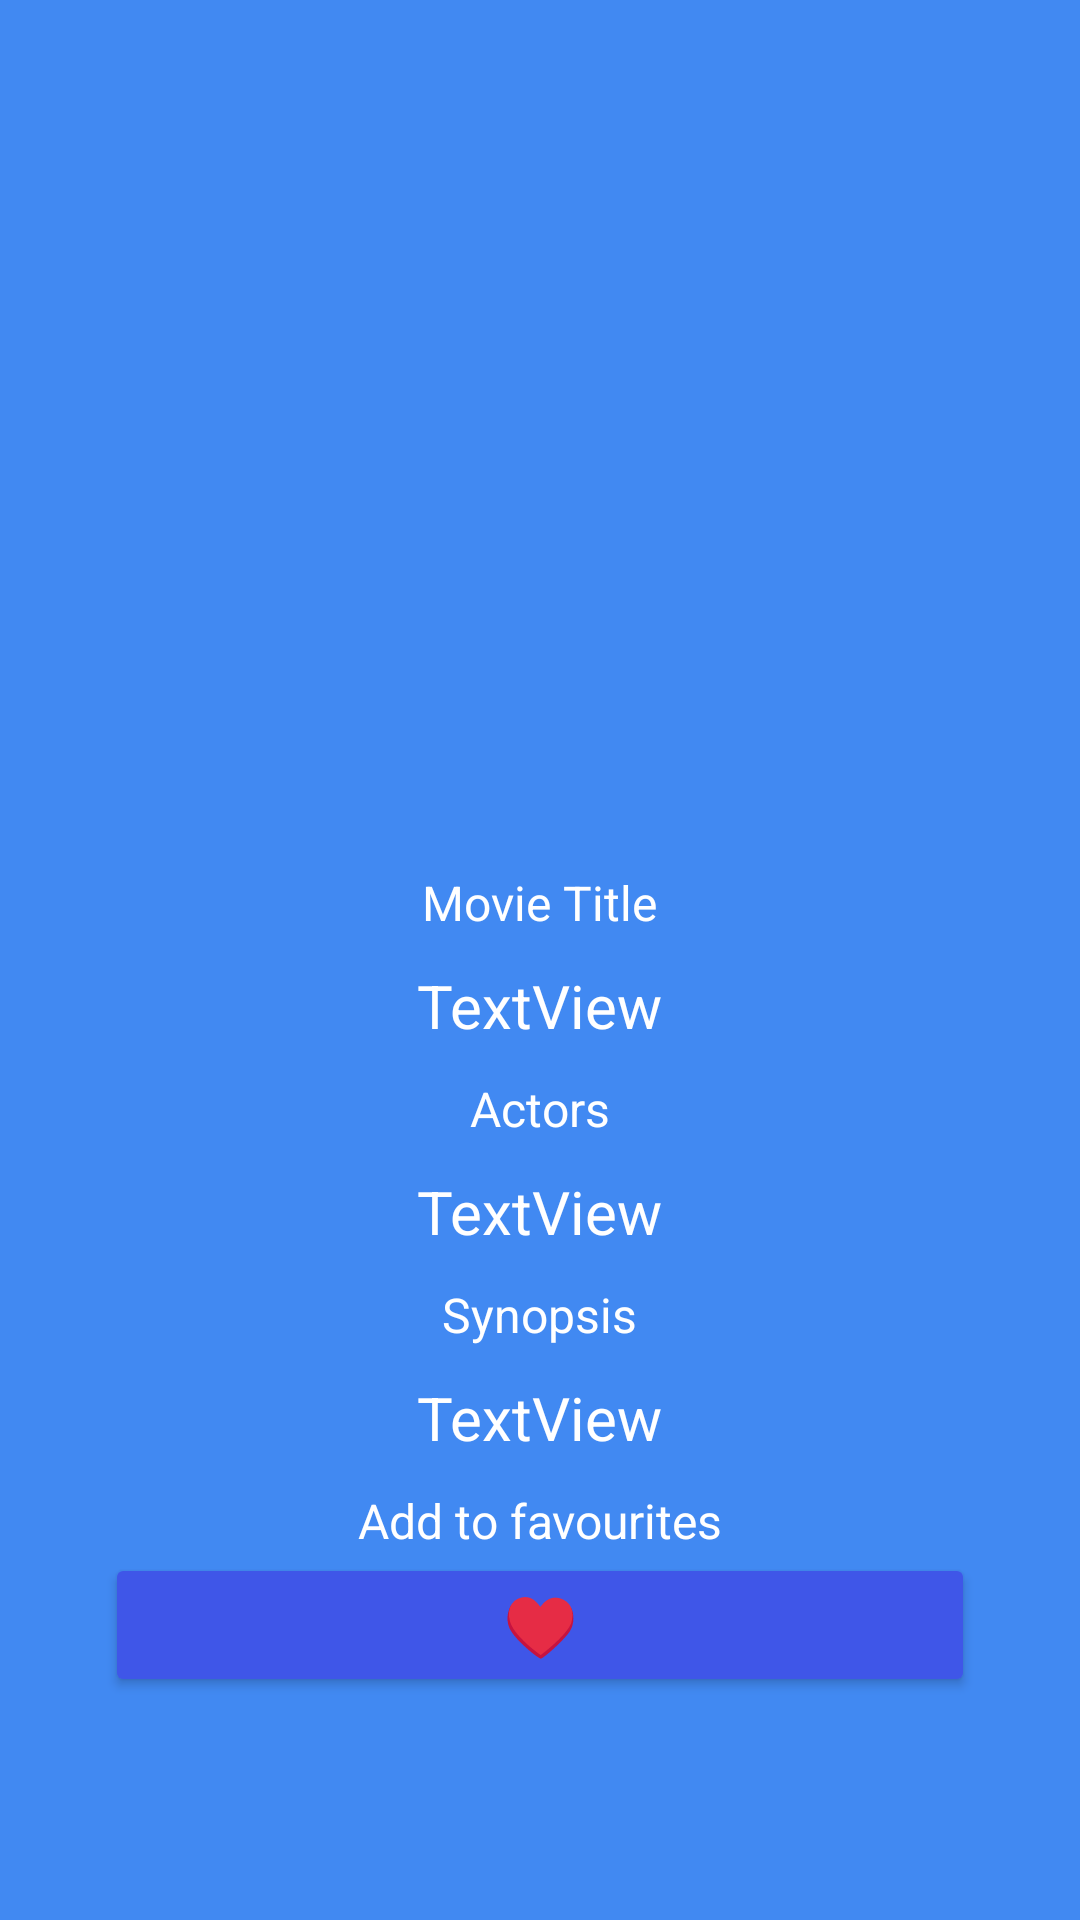

Here is an Android app screen rendered from its layout file. Give the layout XML and the strings, colors and styles it references.
<!-- AndroidManifest.xml: application theme Theme.IDFinalProject -->
<!-- res/layout/fragment_movie.xml -->
<?xml version="1.0" encoding="utf-8"?>
<ScrollView xmlns:android="http://schemas.android.com/apk/res/android"
    xmlns:app="http://schemas.android.com/apk/res-auto"
    xmlns:tools="http://schemas.android.com/tools"
    android:layout_width="match_parent"
    android:layout_height="wrap_content"

    android:background="@color/customLight">

    <LinearLayout
        android:id="@+id/dialogConstraint"
        android:layout_width="match_parent"
        android:layout_height="wrap_content"
        android:layout_gravity="center|fill"
        android:background="@color/customLight"
        android:gravity="center_horizontal"
        android:orientation="vertical"
        android:padding="20dp"
        tools:context=".MovieFragment">

        <ImageView
            android:id="@+id/dialogImageView"
            android:layout_width="314dp"
            android:layout_height="260dp"
            android:contentDescription="@string/img"
            android:src="@mipmap/ic_launcher" />

        <androidx.constraintlayout.widget.Guideline
            android:id="@+id/guideline2"
            android:layout_width="wrap_content"
            android:layout_height="wrap_content" />

        <androidx.constraintlayout.widget.Guideline
            android:id="@+id/guideline3"
            android:layout_width="wrap_content"
            android:layout_height="wrap_content" />

        <TextView
            android:id="@+id/dialogMovieTitle"
            android:layout_width="wrap_content"
            android:layout_height="wrap_content"
            android:paddingTop="10dp"
            android:text="@string/movie"
            android:textColor="@color/white"
            android:textSize="16dp" />

        <TextView
            android:id="@+id/movieTitleFrag"
            android:layout_width="wrap_content"
            android:layout_height="wrap_content"
            android:paddingTop="10dp"
            android:text="TextView"
            android:textColor="@color/white"
            android:textSize="20dp" />

        <TextView
            android:id="@+id/dialogActorTitle"
            android:layout_width="wrap_content"
            android:layout_height="wrap_content"
            android:paddingTop="10dp"
            android:text="@string/actors"
            android:textColor="@color/white"
            android:textSize="16dp" />

        <TextView
            android:id="@+id/movieActorFrag"
            android:layout_width="wrap_content"
            android:layout_height="wrap_content"
            android:paddingTop="10dp"
            android:text="TextView"
            android:textColor="@color/white"
            android:textSize="20dp" />

        <TextView
            android:id="@+id/dialogPlotTitle"
            android:layout_width="wrap_content"
            android:layout_height="wrap_content"
            android:paddingTop="10dp"
            android:text="@string/plot"
            android:textColor="@color/white"
            android:textSize="16dp" />

        <TextView
            android:id="@+id/movePlotFrag"
            android:layout_width="wrap_content"
            android:layout_height="wrap_content"
            android:paddingTop="10dp"
            android:text="TextView"
            android:textColor="@color/white"
            android:textSize="20dp" />

        <androidx.constraintlayout.widget.Guideline
            android:id="@+id/guideline6"
            android:layout_width="wrap_content"
            android:layout_height="wrap_content" />

        <androidx.constraintlayout.widget.Guideline
            android:id="@+id/guideline7"
            android:layout_width="wrap_content"
            android:layout_height="wrap_content" />

        <androidx.constraintlayout.widget.Guideline
            android:id="@+id/guideline8"
            android:layout_width="wrap_content"
            android:layout_height="wrap_content" />

        <TextView
            android:id="@+id/dialogAddToFavTitle"
            android:layout_width="wrap_content"
            android:layout_height="wrap_content"
            android:paddingTop="10dp"
            android:text="@string/addtofav"
            android:textColor="@color/white"
            android:textSize="16dp" />

        <Button
            android:id="@+id/addToFavouritesButton"
            android:layout_width="290dp"
            android:layout_height="wrap_content"
            android:backgroundTint="@color/customDark"
            android:paddingTop="10dp"
            android:text="@string/fav"
            android:textAlignment="center"
            android:textSize="20dp" />

    </LinearLayout>
</ScrollView>
<!-- resources referenced by this layout -->
<resources>
  <color name="customDark">#3F56E8</color>
  <color name="customLight">#4189F2</color>
  <color name="white">#FFFFFFFF</color>
  <string name="actors">Actors</string>
  <string name="addtofav">Add to favourites</string>
  <string name="fav">♥</string>
  <string name="img">Movie Image</string>
  <string name="movie">Movie Title</string>
  <string name="plot">Synopsis</string>
  <style name="Theme.IDFinalProject" parent="Theme.MaterialComponents.DayNight.DarkActionBar">
          
          <item name="colorPrimary">@color/customDark</item>
          <item name="colorPrimaryVariant">@color/purple_700</item>
          <item name="colorOnPrimary">@color/white</item>
          
          <item name="colorSecondary">@color/teal_200</item>
          <item name="colorSecondaryVariant">@color/teal_700</item>
          <item name="colorOnSecondary">@color/black</item>
          
          <item name="android:statusBarColor" tools:targetApi="l">?attr/colorPrimaryVariant</item>
          
      </style>
  <color name="purple_700">#FF3700B3</color>
  <color name="teal_200">#FF03DAC5</color>
  <color name="teal_700">#FF018786</color>
  <color name="black">#FF000000</color>
</resources>
